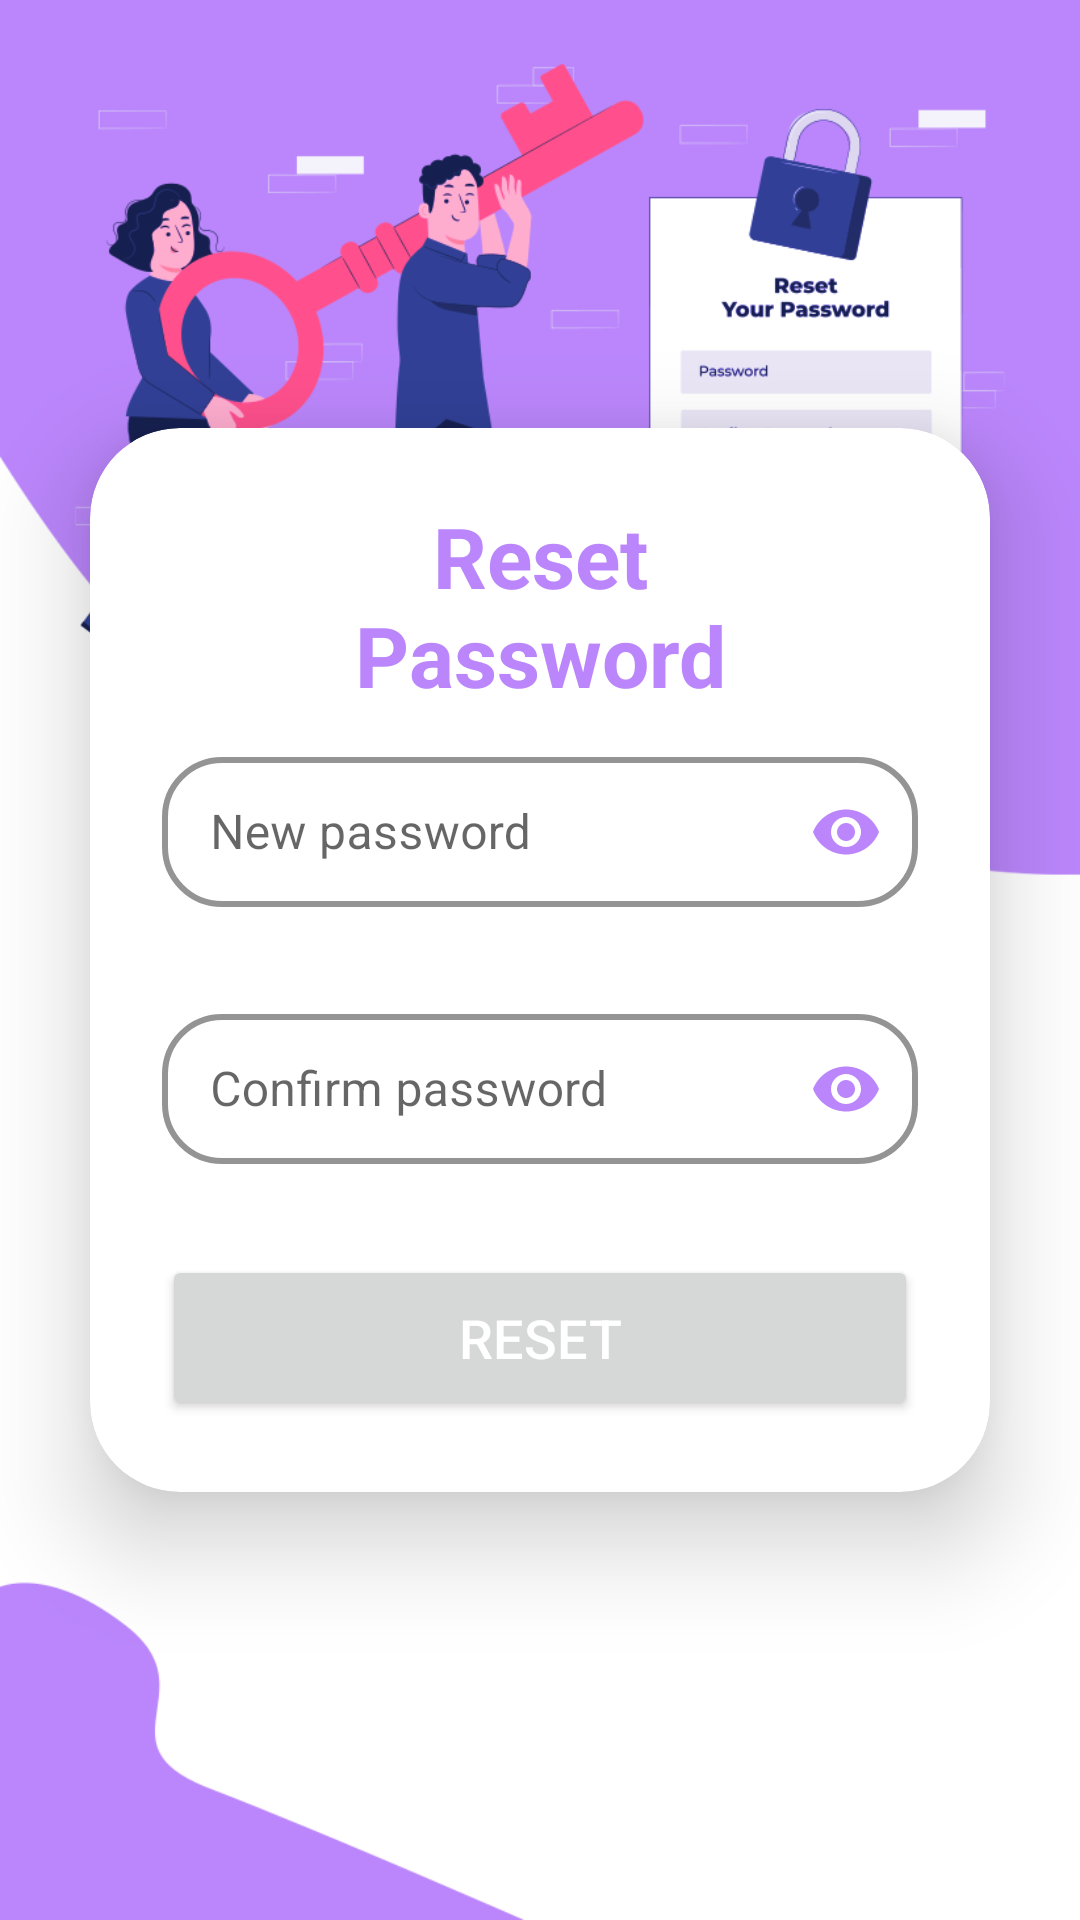

Reconstruct the res/layout file that produces this screen, plus the resources it refers to.
<!-- AndroidManifest.xml: application theme Theme.Inspire_app -->
<!-- res/layout/activity_resetpassword.xml -->
<?xml version="1.0" encoding="utf-8"?>
<LinearLayout xmlns:android="http://schemas.android.com/apk/res/android"
    xmlns:app="http://schemas.android.com/apk/res-auto"
    xmlns:tools="http://schemas.android.com/tools"
    android:layout_width="match_parent"
    android:layout_height="match_parent"
    android:orientation="vertical"
    android:gravity="center"
    android:background="@drawable/inspire_reset"
    tools:context=".activites.ChangePasswordActivity">

    <androidx.cardview.widget.CardView
        android:layout_width="match_parent"
        android:layout_height="wrap_content"
        android:layout_margin="30dp"
        app:cardCornerRadius="30dp"
        app:cardElevation="20dp"
        android:background="@drawable/custom_edittext">

        <LinearLayout
            android:layout_width="match_parent"
            android:layout_height="wrap_content"
            android:layout_gravity="center_vertical"
            android:orientation="vertical"
            android:padding="24dp">

            <TextView
                android:id="@+id/resetPassword"
                android:layout_width="match_parent"
                android:layout_height="wrap_content"
                android:text="Reset
                Password"
                android:textAlignment="center"
                android:textColor="@color/purple_200"
                android:textSize="28dp"
                android:textStyle="bold" />


            <com.google.android.material.textfield.TextInputLayout
                android:id="@+id/text_input_layout_newPassword"
                android:layout_width="match_parent"
                android:layout_height="wrap_content"
                android:layout_marginTop="10dp"
                android:hint="New password"
                app:boxStrokeWidth="2dp"
                app:boxStrokeWidthFocused="3dp"
                app:boxStrokeColor="@color/purple_200"
                app:boxCornerRadiusBottomStart="20dp"
                app:boxCornerRadiusTopEnd="20dp"
                app:boxCornerRadiusBottomEnd="20dp"
                app:boxCornerRadiusTopStart="20dp"
                android:selectAllOnFocus="true"
                app:errorEnabled="true"
                app:boxStrokeErrorColor="@color/purple_200"
                app:errorIconDrawable="@null"
                style="@style/Widget.MaterialComponents.TextInputLayout.OutlinedBox"
                app:passwordToggleEnabled="true"
                app:passwordToggleTint="@color/purple_200">

                <com.google.android.material.textfield.TextInputEditText
                    android:id="@+id/newPassword"
                    android:layout_width="match_parent"
                    android:layout_height="50dp"
                    android:drawableStart="@drawable/ic_baseline_lock_24"
                    android:drawablePadding="10dp"
                    android:drawableTint="@color/purple_200"
                    android:inputType="textPassword"
                    android:padding="10dp"
                    android:textColorHighlight="@color/cardview_dark_background" />

            </com.google.android.material.textfield.TextInputLayout>

            <com.google.android.material.textfield.TextInputLayout
                android:id="@+id/text_input_layout_conPassword"
                android:layout_width="match_parent"
                android:layout_height="wrap_content"
                android:layout_marginTop="10dp"
                android:hint="Confirm password"
                app:boxStrokeWidth="2dp"
                app:boxStrokeWidthFocused="3dp"
                app:boxStrokeColor="@color/purple_200"
                app:boxCornerRadiusBottomStart="20dp"
                app:boxCornerRadiusTopEnd="20dp"
                app:boxCornerRadiusBottomEnd="20dp"
                app:boxCornerRadiusTopStart="20dp"
                android:selectAllOnFocus="true"
                app:errorEnabled="true"
                app:boxStrokeErrorColor="@color/purple_200"
                app:errorIconDrawable="@null"
                style="@style/Widget.MaterialComponents.TextInputLayout.OutlinedBox"
                app:passwordToggleEnabled="true"
                app:passwordToggleTint="@color/purple_200">

                <com.google.android.material.textfield.TextInputEditText
                    android:id="@+id/conPassword"
                    android:layout_width="match_parent"
                    android:layout_height="50dp"
                    android:drawableStart="@drawable/ic_baseline_lock_24"
                    android:drawablePadding="10dp"
                    android:drawableTint="@color/purple_200"
                    android:inputType="textPassword"
                    android:padding="10dp"
                    android:textColorHighlight="@color/cardview_dark_background" />

            </com.google.android.material.textfield.TextInputLayout>

            <Button
                android:id="@+id/resetButton"
                android:layout_width="match_parent"
                android:layout_height="55dp"
                android:layout_marginTop="10dp"
                android:color="@drawable/button_status"
                android:text="Reset"
                android:textColor="@color/white"
                android:textSize="18sp"
                app:cornerRadius="20dp" />


        </LinearLayout>

    </androidx.cardview.widget.CardView>



</LinearLayout>
<!-- resources referenced by this layout -->
<resources>
  <!-- drawable button_status (drawable) -->
  <?xml version="1.0" encoding="utf-8"?>
  <selector xmlns:android="http://schemas.android.com/apk/res/android">
  
  
  
      <item android:state_pressed="false">
          <shape android:shape="rectangle">
              <corners android:radius="20dp" />
              <solid android:color="@color/purple_200" />
          </shape>
      </item>
  
      <item android:state_hovered="true">
          <shape android:shape="rectangle">
              <corners android:radius="20dp" />
              <solid android:color="@color/purple_500" />
          </shape>
      </item>
  
  </selector>
  <!-- drawable inspire_reset: png bitmap (drawable, 78546 bytes) -->
  <style name="Theme.Inspire_app" parent="Theme.MaterialComponents.DayNight.DarkActionBar">
          
          <item name="colorPrimary">@color/purple_500</item>
          <item name="colorPrimaryVariant">@color/purple_700</item>
          <item name="colorOnPrimary">@color/white</item>
          
          <item name="colorSecondary">@color/teal_200</item>
          <item name="colorSecondaryVariant">@color/teal_700</item>
          <item name="colorOnSecondary">@color/black</item>
          
          <item name="android:statusBarColor" tools:targetApi="l">?attr/colorPrimaryVariant</item>
          
      </style>
  <!-- not gathered from this repository: default colours our renderer supplied (Android Studio template values) -->
  <color name="purple_200">#FFBB86FC</color>
  <color name="purple_500">#FF6200EE</color>
  <color name="purple_700">#FF3700B3</color>
  <color name="teal_200">#FF03DAC5</color>
  <color name="teal_700">#FF018786</color>
  <color name="black">#FF000000</color>
  <color name="white">#FFFFFFFF</color>
</resources>
